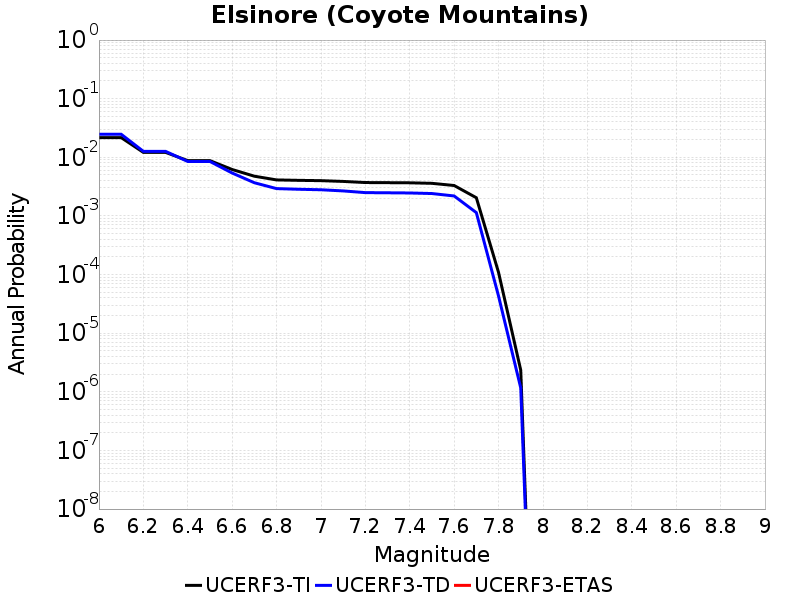

Data behind this chart, as committed beside it:
Magnitude, UCERF3-TI Prob, UCERF3-TD Prob, UCERF3-ETAS Prob
6.0, 0.0217, 0.02477, 0.0
6.1, 0.0217, 0.02477, 0.0
6.2, 0.01214, 0.01264, 0.0
6.3, 0.01214, 0.01264, 0.0
6.4, 0.008777, 0.008493, 0.0
6.5, 0.008777, 0.008493, 0.0
6.6, 0.006196, 0.005396, 0.0
6.7, 0.004762, 0.003685, 0.0
6.8, 0.004116, 0.002925, 0.0
6.9, 0.004046, 0.00285, 0.0
7.0, 0.003997, 0.002796, 0.0
7.1, 0.003879, 0.002672, 0.0
7.2, 0.003712, 0.002499, 0.0
7.3, 0.003693, 0.002483, 0.0
7.4, 0.003673, 0.002464, 0.0
7.5, 0.003599, 0.00241, 0.0
7.6, 0.003304, 0.002191, 0.0
7.7, 0.002044, 0.001138, 0.0
7.8, 1.0876673E-4, 4.298368E-5, 0.0
7.9, 2.3464577E-6, 1.1644184E-6, 0.0
